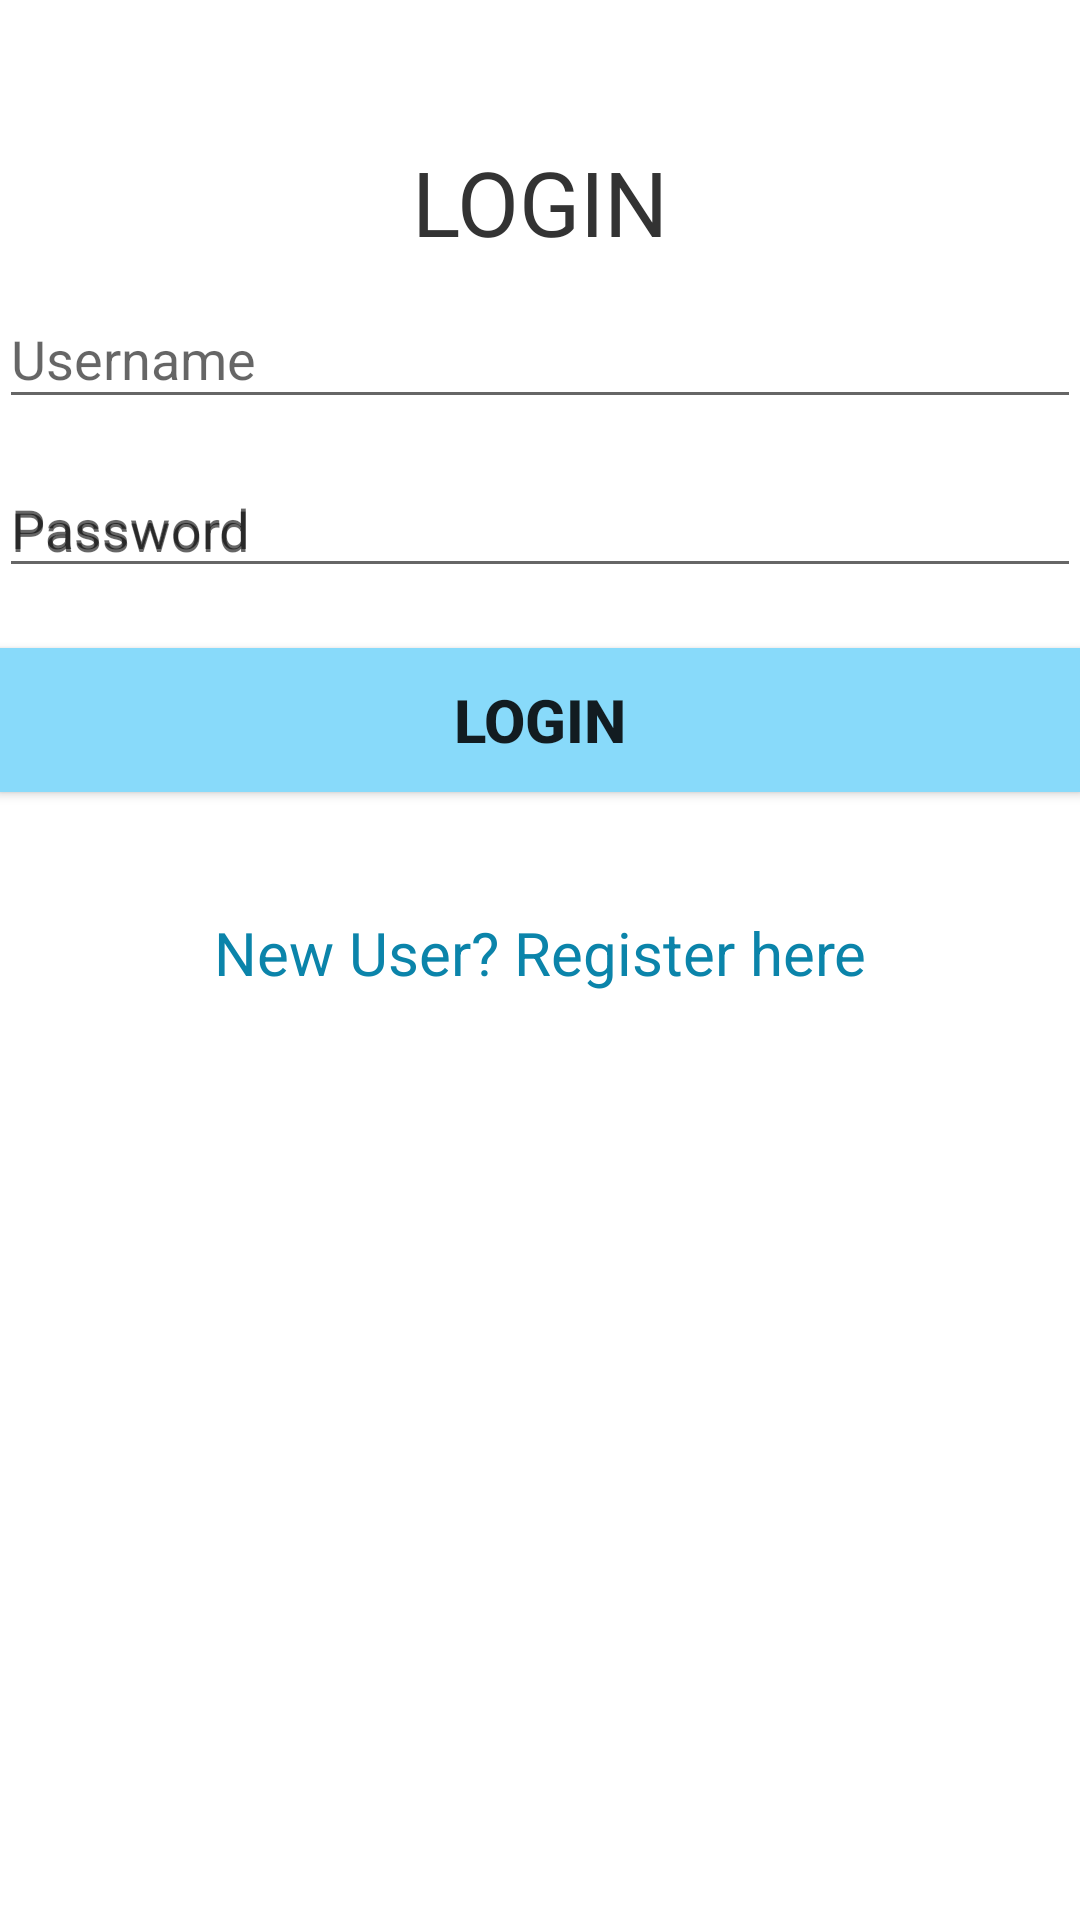

The Android layout XML behind this screen, and the referenced resources:
<!-- AndroidManifest.xml: application theme AppTheme -->
<!-- res/layout/activity_login.xml -->
<?xml version="1.0" encoding="utf-8"?>
<RelativeLayout xmlns:android="http://schemas.android.com/apk/res/android"
    xmlns:app="http://schemas.android.com/apk/res-auto"
    xmlns:tools="http://schemas.android.com/tools"
    android:background="#ffffff"
    android:layout_width="match_parent"
    android:layout_height="match_parent"
    tools:context="com.example.hp.project.LoginActivity"
    android:orientation="vertical"
    android:padding="@dimen/activity_horizontal_margin">


        <LinearLayout
            android:layout_width="match_parent"
            android:layout_height="wrap_content"
            android:layout_weight="0.5"
            android:orientation="vertical">

            <TextView
                android:id="@+id/login_text"
                android:layout_width="match_parent"
                android:layout_height="wrap_content"
                android:layout_marginTop="47dp"
                android:gravity="center"
                android:text="LOGIN"
                android:textColor="#333333"
                android:textSize="30sp" />



            <android.support.design.widget.TextInputLayout
                android:id="@+id/usernameWrapper"
                android:layout_width="match_parent"
                android:layout_height="wrap_content">
            <EditText
                android:id="@+id/username"
                android:layout_width="match_parent"
                android:layout_height="wrap_content"
                android:inputType="textEmailAddress"
                android:hint="Username"/>
            </android.support.design.widget.TextInputLayout>

            <android.support.design.widget.TextInputLayout
                android:id="@+id/passwordWrapper"
                android:layout_width="match_parent"
                android:layout_height="wrap_content"
                android:layout_marginTop="4dp"
                android:hint="Password">

                <EditText
                    android:id="@+id/password"
                    android:layout_width="match_parent"
                    android:layout_height="wrap_content"
                    android:hint="Password"
                    android:inputType="textPassword" />

            </android.support.design.widget.TextInputLayout>

            <Button
                android:id="@+id/btn"
                android:layout_marginTop="20dp"
                android:layout_width="match_parent"
                android:layout_height="wrap_content"
                android:text="Login"
                android:textSize="20dp"
                android:textStyle="bold"
                android:background="#88dafa"
                />
            <TextView android:id="@+id/link_to_register"
                android:layout_width="fill_parent"
                android:layout_height="wrap_content"
                android:layout_marginTop="40dip"
                android:layout_marginBottom="40dip"
                android:text="New User? Register here"
                android:gravity="center"
                android:textSize="20dip"
                android:textColor="#0b84aa"/>

</LinearLayout>
    </RelativeLayout>
<!-- resources referenced by this layout -->
<resources>
  <style name="AppTheme" parent="Theme.AppCompat.Light.DarkActionBar">
          
  
          
          <item name="colorPrimary">@color/colorPrimary</item>
          <item name="colorPrimaryDark">@color/colorPrimaryDark</item>
          <item name="colorAccent">@color/colorAccent</item>
      </style>
  <!-- not gathered from this repository: default colours our renderer supplied (Android Studio template values) -->
  <color name="colorPrimary">#FF6200EE</color>
  <color name="colorPrimaryDark">#FF3700B3</color>
  <color name="colorAccent">#FF03DAC5</color>
</resources>
